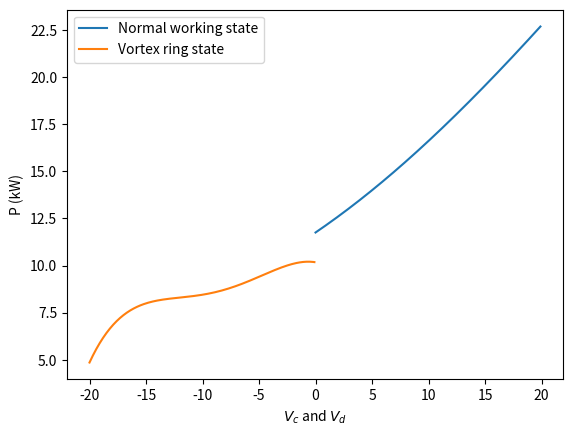

Generate this figure with matplotlib:
import numpy as np
import matplotlib.pyplot as plt

class LoadDiagrams():

    def __init__(self, disk_loading, W, omega):
        self.rho = 1.225
        self.disk_loading = disk_loading
        self.n_rotors = 12
        self.W = W*9.81

        self.A_T = self.W / self.disk_loading
        self.A_rotor = self.A_T/self.n_rotors
        self.R_rotor = np.sqrt(self.A_rotor/np.pi)

        self.omega = omega*0.1047198
        self.v_h = np.sqrt(self.disk_loading/(2*self.rho))
        self.C_T = self.disk_loading/(self.rho*self.omega**2*self.R_rotor**2)
        self.V_C = 100/3.6
        self.P_h = 2*self.rho*self.A_T*self.v_h**3
        self.k = 1.15

    def get_drag(self, V):
        D_c = 350
        F = D_c / (0.5 * self.rho * self.V_C ** 2)
        D = F * 0.5 * self.rho * V ** 2
        return D

    def get_aoa(self, V):
        aoa = np.tanh(self.get_drag(V)/self.W)
        return aoa

    def get_parasitic_power(self, V):
        return self.get_drag(V)*V

    def plot_aoa(self):
        V = np.arange(0, 100, 0.1)
        aoa = [self.get_aoa(i)*180/np.pi for i in V]
        plt.plot(V, aoa)
        plt.show()

    def get_advance_ratio(self, V, aoa = True):
        if aoa is True:
            AoA = self.get_aoa(V)
        else:
            AoA = aoa

        #Advance ratio in x-direction
        mu_x = V*np.cos(AoA)/(self.omega*self.R_rotor)

        return mu_x

    def get_inflow_ratio(self, V, aoa=True):
        if aoa is True:
            AoA = self.get_aoa(V)
        else:
            AoA = aoa

       #Get advance ratio in x and y direction
        mu_x = self.get_advance_ratio(V)

        #Set start inflow ratio to hover inflow ratio, then predict first inflow ration
        start_ratio = np.sqrt(self.C_T/2)
        inflow_ratio = mu_x * np.tan(AoA) + self.C_T / (2*np.sqrt(mu_x**2 + start_ratio**2))
       # list for keeping track of iterations
        while abs((inflow_ratio - start_ratio)/inflow_ratio) > 0.0005:
            start_ratio = inflow_ratio
            inflow_ratio =  mu_x * np.tan(AoA) + self.C_T / (2*np.sqrt(mu_x**2 + start_ratio**2))
        return inflow_ratio

    def plot_inflow_speed(self):
        hover_inflow = np.sqrt(self.C_T/2)
        speed_range = np.arange(0, 50, 1)

        alpha_list = np.array([-2, 0, 2, 4, 6, 8, 10])*np.pi/180

        for aoa in alpha_list:
            mu_x_lambda_h = [self.get_advance_ratio(i, aoa)[0]/hover_inflow for i in speed_range]
            lambda_lambda_h = [self.get_inflow_ratio(i, aoa)/hover_inflow for i in speed_range]
            plt.plot(mu_x_lambda_h, lambda_lambda_h, label = f'\u03B1 = {aoa*180/np.pi}\u00b0')

        plt.xlabel('$\u03BB/\u03BB_{h}$')
        plt.ylabel('\u03BC/\u03BB_{h}')
        plt.legend()
        plt.show()

    def get_v_inflow(self, V, aoa=True):
        if aoa is True:
            AoA = self.get_aoa(V)
        else:
            AoA = aoa

        v_inflow = self.get_inflow_ratio(V, AoA) * self.omega * self.R_rotor
        return v_inflow

    def get_v_induced(self, V):
        v_induced= self.get_inflow_ratio(V) * self.omega * self.R_rotor - V*np.sin(self.get_aoa(V))
        return v_induced

    def plot_induced(self):
        v_c = np.arange(0, 100, 0.1)
        v_induced = [self.get_v_induced(V) for V in v_c]
        plt.plot(v_c, v_induced)
        plt.xlabel('V_{c} (m/s)')
        plt.ylabel('V_{i} (m/s)')
        plt.legend()
        plt.show()

    def get_thrust(self, V_h, V_v):
        T = 2*self.rho*self.A_T * (self.get_v_induced(V_h) + V_v) * np.sqrt(V_h**2 + (self.get_v_inflow(V_h))**2)
        return T

    def plot_thrust(self):
        V = np.arange(0, 100/3.6, 0.1)
        T = [self.get_thrust(i, 0)/12 for i in V]
        plt.plot(V, T)
        plt.xlabel('$V_c {m/s}}$')
        plt.ylabel('T (N)')
        plt.legend()
        plt.show()

    def plot_power_curves(self):
        speed_range = np.arange(0, 36, 1)

        alpha_list = np.array([-2, 0, 2, 4, 6, 8, 10])*np.pi/180

        for aoa in alpha_list:
            P = [self.get_v_inflow(i, aoa)*self.get_thrust(i, 0)/12 for i in speed_range]
            plt.plot(speed_range, P, label = f'\u03B1 = {aoa*180/np.pi}\u00b0')

        plt.xlabel('$V_c {m/s}}$')
        plt.ylabel('P (W)')
        plt.legend()
        plt.show()

    def get_profile_power(self, V):
        mu = self.get_advance_ratio(V)
        K = 4.65
        Cd0 = 0.0085
        sigma = self.rho/1.225
        cp = (1+K*mu**2)*sigma*Cd0/8
        P = cp*self.A_T* self.omega**3 * self.R_rotor ** 3
        return P

    def get_power(self, V):
        P_i = self.get_v_inflow(V)*self.get_thrust(V, 0)
        P_p = self.get_parasitic_power(V)
        P_profile = self.get_profile_power(V)
        return P_i + P_p + P_profile

    def plot_power_actual(self):
        V = np.arange(0, 200/3.6, 0.01)
        P = [self.get_power(i)*self.k/12000 for i in V]
        P_i = [self.get_v_induced(i)*self.get_thrust(i, 0)*self.k/12000 for i in V]
        P_p = [self.get_advance_ratio(i)*self.omega*self.R_rotor*np.tan(self.get_aoa(i))*self.get_thrust(i, 0)*self.k/12000 for i in V]
        P_d = [self.get_parasitic_power(i)/12000 for i in V]
        P_prof = [self.get_profile_power(i)/12000 for i in V]
        P_a = np.ones(len(V))*15


        plt.plot(V*3.6, P_a, label='Available power', c='black', linestyle='--')
        plt.plot(V*3.6, P, label='Total power required ', c='black')
        plt.plot(V*3.6, P_i, label='Induced Power')
        plt.plot(V*3.6, P_p, label='Propulsive Power')
        plt.plot(V*3.6, P_d, label='Parasitic Power')
        plt.plot(V*3.6, P_prof, label='Profile Power')
        plt.xlabel('$V_\infty (km/h)$')
        plt.ylabel('P (kW)')
        plt.legend()
        plt.show()

    def performance(self):
        V = np.arange(0, 200/3.6, 0.1)
        P = np.array([self.get_power(i)*self.k/12000 for i in V])
        P_a = np.ones(len(V)) * 15

        P_end = np.arange(0, min(P), 0.1)
        V_end = np.ones(len(P_end))*V[np.where(P==min(P))]

        slope_list = P/V
        slope = min(P/V)
        P_ran = np.arange(0, P[np.where(slope_list==slope)], 0.1)
        V_ran = np.ones(len(P_ran))*V[np.where(slope_list==slope)]
        range = slope*V

        index = 0
        for i, value in enumerate(P):
            if value > P_a[0]:
                index = i
                break

        P_max = np.arange(0, P_a[index], 0.1)
        V_max = np.ones(len(P_max))*V[index]

        plt.plot(V * 3.6, P_a, label='Available Power', c='black', linestyle='--')
        plt.plot(V * 3.6, P, label='Total Power Required', c='black')

        plt.plot(V_end*3.6, P_end, label=f'V max. endurance = {round(V_end[0]*3.6)} (m/s)')
        plt.plot(V_ran*3.6, P_ran, label=f'V max. range = {round(V_ran[0]*3.6)} (m/s)', c='orange')
        plt.plot(V_max*3.6, P_max, label=f'max. V attainable = {round(V_max[0]*3.6)} m/s', c='green')
        plt.plot(V * 3.6, range, linestyle=':', c='orange')

        plt.legend()
        plt.show()


    def plot_climb_performance(self):
        V = np.arange(0, 200/3.6, 0.1)
        V_c = [(15000*12-self.get_power(i)*self.k)/self.W for i in V]
        plt.plot(V*3.6, V_c)
        plt.show()


    def get_power_climb(self, V_c):
        P_c = ((V_c/(self.v_h*2)) + np.sqrt((V_c/(self.v_h*2))**2+1)) * self.P_h
        P_p = self.get_profile_power(0)
        return P_c + P_p

    def get_power_descent(self, V_c):
        return ((V_c/(self.v_h*2)) - np.sqrt((V_c/(self.v_h*2))**2-1)) * self.P_h + self.get_profile_power(0)

    def get_thrust_climb(self, V_c):
        v_i = (-(V_c/(self.v_h*2)) + np.sqrt(((V_c/(self.v_h*2))**2)+1))*self.v_h
        T = 2*self.rho*self.A_T*(V_c+v_i)*v_i
        return T

    def get_inflow_climb(self, V_c):
        return (-(V_c/(self.v_h*2)) + np.sqrt(((V_c/(self.v_h*2))**2)+1))*self.v_h + V_c

    def plot_power_climb(self):
        V_c = np.arange(0, 10, 0.1)
        P = [self.get_power_climb(i) / 12000 for i in V_c]
        plt.plot(V_c, P)
        plt.xlabel('$V_{C}$ (m/s)')
        plt.ylabel('P (kW)')
        plt.show()

    def plot_thrust_climb(self):
        V_c = np.arange(0, 50, 0.1)
        T = [self.get_thrust_climb(i) for i in V_c]
        plt.plot(V_c, T)
        plt.show()

    def plot_climb_descent(self):
        def get_P_b(V_b):
            return (-0.125* V_b + 0.974 - 1.372*V_b**2 -1.718*V_b**3 - 0.655*V_b**4)*self.P_h

        V_c = np.arange(0, 20, 0.1)
        V_b = np.arange(-20, 0, 0.1) / self.v_h

        P_c = [self.get_power_climb(i) / 12000 for i in V_c]
        P_b = [get_P_b(i) / 12000 for i in V_b]
        plt.plot(V_c, P_c, label='Normal working state')
        plt.plot(V_b*self.v_h, P_b, label='Vortex ring state')
        plt.xlabel('$V_{c}$ and $V_{d}$')
        plt.ylabel('P (kW)')
        plt.legend()
        #plt.plot(V_d, P_d)
        plt.show()


    def loads_cruise(self):
        V = np.arange(0, 100, 0.1)
        n = [self.get_thrust(i, 0)*np.cos(self.get_aoa(i)) / (self.W) for i in V]

        plt.plot(V, n)
        plt.xlabel('$V_{\inf} (m/s)$')
        plt.ylabel('n')
        plt.legend()
        plt.show()

    def loads_verticlimb(self):
        x = np.arange(0, 10, 0.1)
        y = [self.get_load_factor(0, V_v) for V_v in x]
        plt.plot(x, y)
        plt.xlabel('$V_{v} (m/s)$')
        plt.ylabel('n')
        plt.legend()
        plt.show()

    def program_input(self, V, V_c):
        print('For input:')
        print(f'Disk Loading = {self.disk_loading} (N/m^2)')
        print(f'Weight = {self.W} N')
        print(f'rpm = {self.omega/0.1047198}')
        print(f'AoA = {self.get_aoa(V)*180/np.pi} deg\n')
        print(f'The inputs to the program are:')
        print(f'Rotor diameter = {self.R_rotor*2} (m)')
        print(f'Inflow velocity = {self.get_v_inflow(V)} (m/s)')
        print(f'Thrust single engine = {self.get_thrust(V, 0)/12} (N)')
        print(f'Power single engine = {self.get_power(V)/12}(W)\n')
        print(f'Climb speed = {V_c} (m/s)')
        print(f'Thrust climb = {self.get_thrust_climb(V_c)/12} (N)')
        print(f'Power climb = {self.get_power_climb(V_c)/12} (N)')
        print(f'Inflow speed climb = {self.get_inflow_climb(V_c)} (m/s)')





# Input: Disk Loading (N/m^2), Weight (kg), rpm
diagram = LoadDiagrams(400, 1000, 1000)
print(diagram.get_power_climb(0))
#diagram.plot_power_actual()
diagram.plot_climb_descent()
#diagram.plot_climb_performance()
#diagram.performance()




